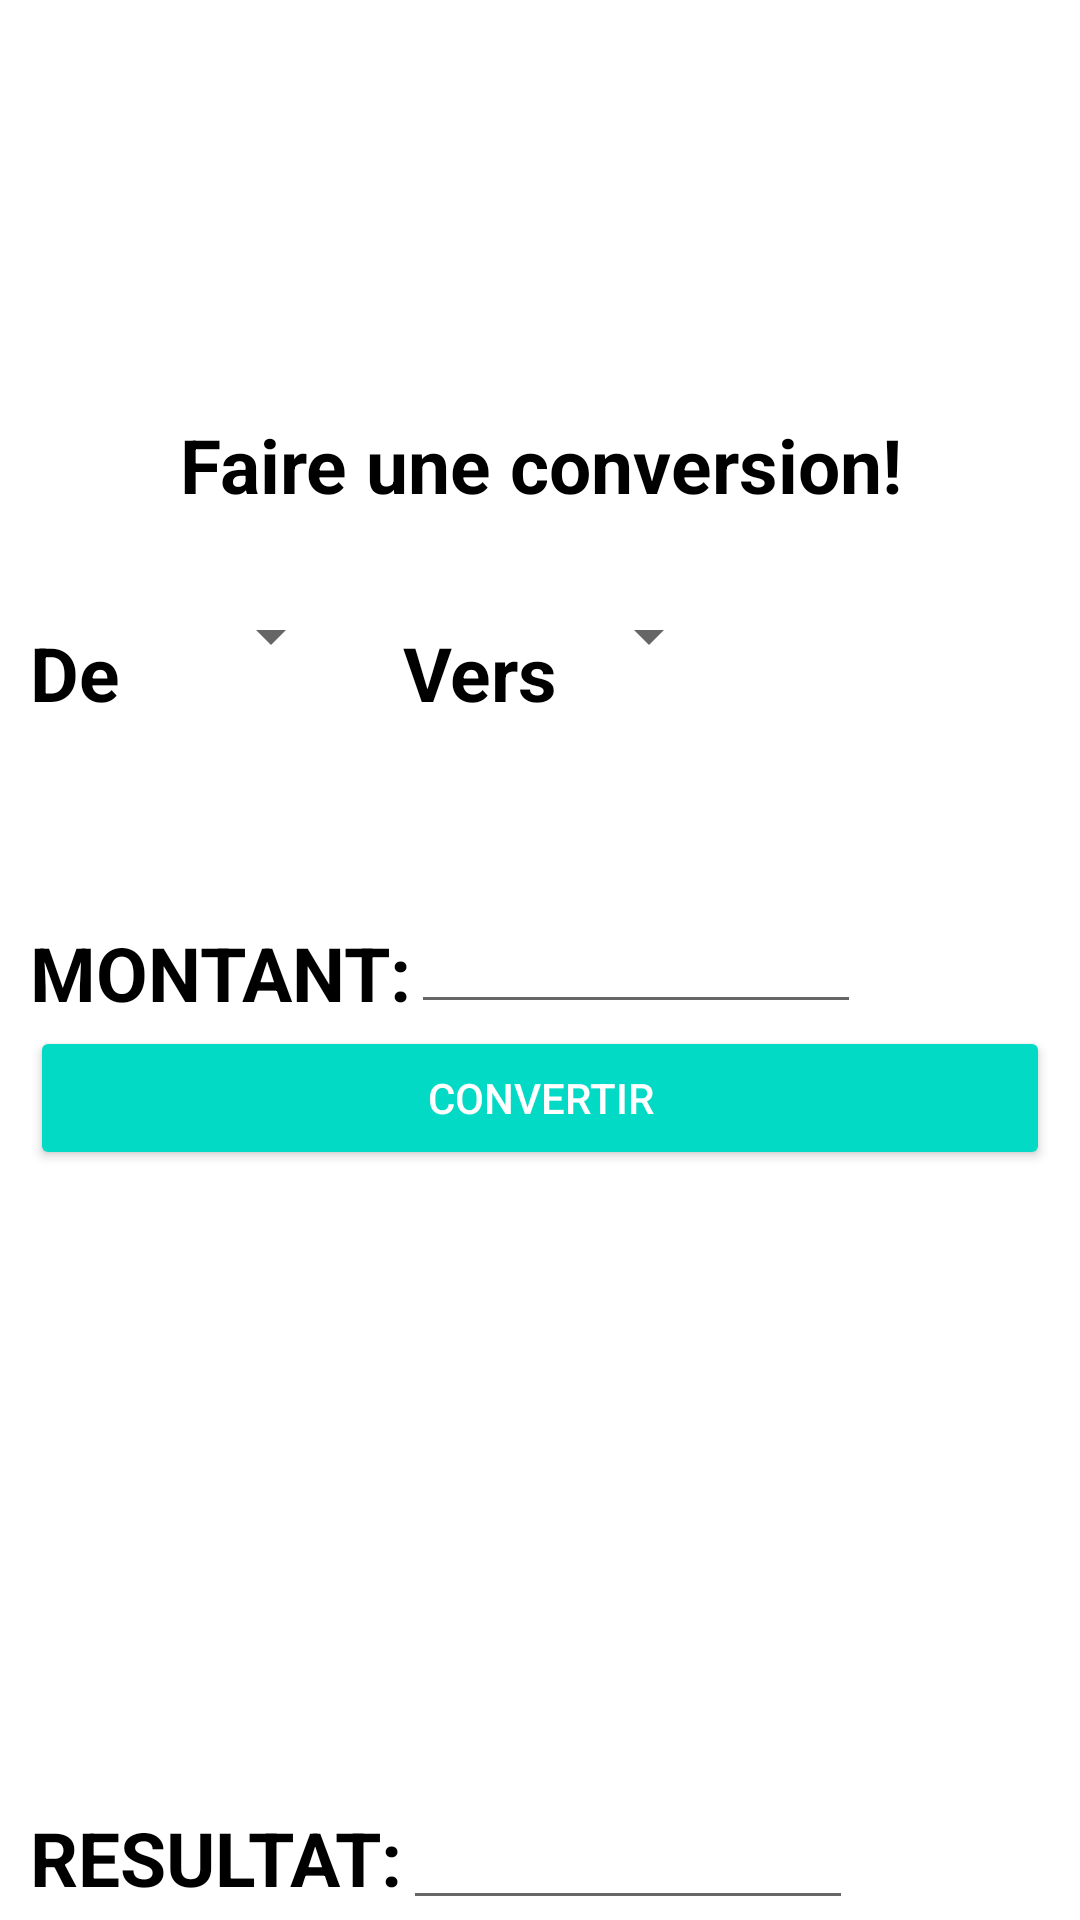

This screen was rendered from an Android layout file. Write that file and the resources it references.
<!-- AndroidManifest.xml: application theme Theme.GESTIBANK -->
<!-- res/layout/activity_devise.xml -->
<?xml version="1.0" encoding="utf-8"?>
<RelativeLayout xmlns:android="http://schemas.android.com/apk/res/android"
    xmlns:app="http://schemas.android.com/apk/res-auto"
    xmlns:tools="http://schemas.android.com/tools"
    android:layout_width="match_parent"
    android:layout_height="match_parent"
    android:background="@color/white"
    tools:context=".devise">
    <LinearLayout
        android:layout_width="match_parent"
        android:layout_height="100dp"
        android:gravity="center"
        android:orientation="vertical">
        <ImageView
            android:layout_width="200dp"
            android:layout_height="80dp"
            android:layout_marginTop="10dp"
            android:layout_gravity="center"
            android:background="@drawable/gestibank_prochedevous"
            />
    </LinearLayout>
    <LinearLayout
        android:layout_width="match_parent"
        android:layout_height="70dp"
        android:layout_marginTop="120dp"
        >
        <TextView
            android:layout_width="match_parent"
            android:layout_gravity="center_horizontal"
            android:layout_height="match_parent"
            android:text="Faire une conversion!"
            android:textColor="@color/black"
            android:background="@drawable/gestibank_fondbleu"
            android:gravity="center"
            android:textSize="25sp"
            android:textStyle="bold"/>

    </LinearLayout>
    <LinearLayout
        android:layout_width="match_parent"
        android:layout_height="50dp"
        android:layout_marginTop="200dp"
        >
        <TextView
            android:layout_width="wrap_content"
            android:layout_height="35dp"
            android:text="De "
            android:textColor="@color/black"
            android:layout_gravity="center"
            android:layout_marginLeft="10sp"
            android:gravity="start"
            android:textSize="25sp"
            android:textStyle="bold"/>
        <Spinner
            android:layout_width="wrap_content"
            android:layout_height="wrap_content"
            android:layout_marginLeft="20sp"
            android:id="@+id/idSpinnerDe"
            android:layout_gravity="center_horizontal"/>
        <TextView
            android:layout_width="wrap_content"
            android:layout_height="35dp"
            android:text="Vers "
            android:layout_marginLeft="20sp"
            android:textColor="@color/black"
            android:layout_gravity="center"
            android:gravity="start"
            android:textSize="25sp"
            android:textStyle="bold"/>
        <Spinner
            android:layout_width="wrap_content"
            android:layout_height="wrap_content"
            android:layout_marginRight="10sp"
            android:id="@+id/idSpinnerVers"
            android:layout_gravity="center_horizontal"/>


    </LinearLayout>
    <LinearLayout
        android:layout_width="match_parent"
        android:layout_height="50dp"
        android:layout_marginTop="300dp">
        <TextView
            android:layout_width="wrap_content"
            android:layout_height="35dp"
            android:text="MONTANT:"
            android:textColor="@color/black"
            android:layout_gravity="center"
            android:layout_marginLeft="10sp"
            android:gravity="start"
            android:textSize="25sp"
            android:textStyle="bold"
            />
        <EditText
            android:layout_width="150dp"
            android:layout_height="wrap_content"/>

    </LinearLayout>


    <Button
        android:id="@+id/btnResulat"
        style="@style/Widget.AppCompat.Button.Colored"
        android:layout_width="match_parent"
        android:layout_height="wrap_content"
        android:layout_alignParentBottom="true"
        android:layout_marginStart="10dp"
        android:layout_marginLeft="10dp"
        android:layout_marginTop="10dp"
        android:layout_marginEnd="10dp"
        android:layout_marginRight="10dp"
        android:layout_marginBottom="250dp"
        android:text="CONVERTIR" />

    <LinearLayout
        android:layout_width="match_parent"
        android:layout_height="50dp"
        android:layout_marginTop="600dp">

        <TextView
            android:layout_width="wrap_content"
            android:layout_height="35dp"
            android:layout_gravity="center"
            android:layout_marginLeft="10sp"
            android:gravity="start"
            android:text="RESULTAT:"
            android:textColor="@color/black"
            android:textSize="25sp"
            android:textStyle="bold" />

        <EditText
            android:layout_width="150dp"
            android:layout_height="wrap_content" />

    </LinearLayout>

</RelativeLayout>
<!-- resources referenced by this layout -->
<resources>
  <style name="Theme.GESTIBANK" parent="Theme.MaterialComponents.DayNight.DarkActionBar">
          
          <item name="colorPrimary">@color/purple_500</item>
          <item name="colorPrimaryVariant">@color/purple_700</item>
          <item name="colorOnPrimary">@color/white</item>
          
          <item name="colorSecondary">@color/teal_200</item>
          <item name="colorSecondaryVariant">@color/teal_700</item>
          <item name="colorOnSecondary">@color/black</item>
          
          <item name="android:statusBarColor" tools:targetApi="l">?attr/colorPrimaryVariant</item>
          
      </style>
  <!-- not gathered from this repository: default colours our renderer supplied (Android Studio template values) -->
  <color name="purple_500">#FF6200EE</color>
  <color name="purple_700">#FF3700B3</color>
  <color name="teal_200">#FF03DAC5</color>
  <color name="teal_700">#FF018786</color>
  <color name="black">#FF000000</color>
  <color name="white">#FFFFFFFF</color>
</resources>
